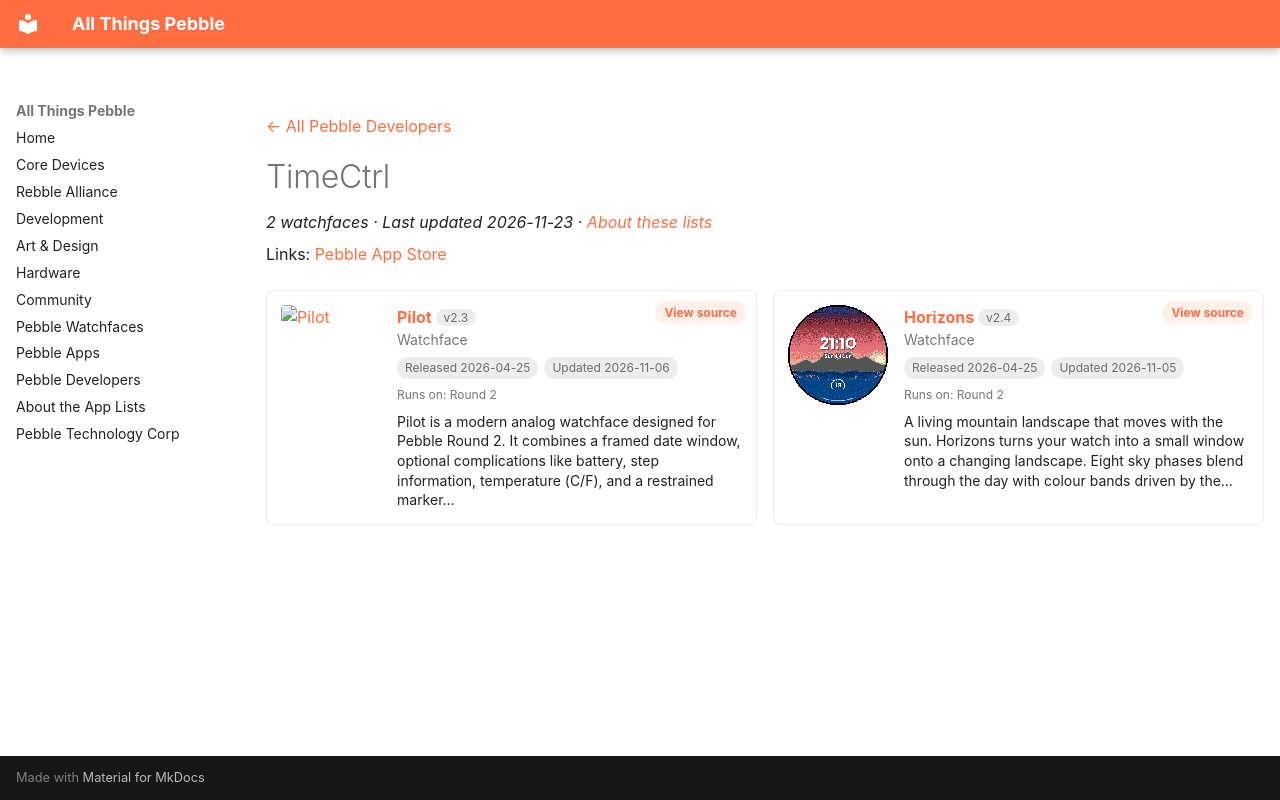

repository: saltedlolly/all-things-pebble · page: developers/timectrl.html · generator: mkdocs

---
title: "TimeCtrl"
hide:
  - toc
---

<!-- Generated by scripts/update_app_directory.py: do not edit by hand -->
[← All Pebble Developers](../developers.md)

<div class="dev-header" markdown>

<div class="dev-intro" markdown>

# TimeCtrl

*2 watchfaces · Last updated 2026-11-23 · [About these lists](../about-app-lists.md)*

Links: [Pebble App Store](https://apps.repebble.com/apps/dev/timectrl_cbfbe38addd006b1222c5679)

</div>
</div>

<div class="dev-controls" data-search-exclude hidden>
<div class="dev-filter" role="group" aria-label="Show"><button type="button" data-filter="all" aria-pressed="true">All <span>2</span></button><button type="button" data-filter="watchface" aria-pressed="false">Watchfaces <span>2</span></button><button type="button" data-filter="watchapp" aria-pressed="false" disabled>Apps <span>0</span></button></div>
<label class="dev-sort">Sort by <select><option value="updated">Recently updated</option><option value="released">Newest release</option><option value="title">A–Z</option></select></label>
</div>

<div class="app-grid dev-apps" data-search-exclude>
<div class="app-card" data-type="watchface" data-title="pilot" data-released="2026-04-25" data-updated="2026-11-06">
<a class="app-shot" href="https://apps.repebble.com/ddd33ce12ca54656b9925559" data-search-exclude><img src="../images/apps/ddd33ce12ca54656b9925559.png" alt="Pilot" loading="lazy"></a>
<div class="app-info">
<h2 class="app-name" id="app-ddd33ce12ca54656b9925559"><a href="https://apps.repebble.com/ddd33ce12ca54656b9925559">Pilot</a> <span class="app-version" title="Latest version" data-search-exclude>v2.3</span></h2>
<a class="app-source" href="https://pebble-site-ivory.vercel.app/index.html" title="Source code" data-search-exclude>View source</a>
<div class="app-dev">Watchface</div>
<div class="app-tags" data-search-exclude><span title="First published in the app store">Released 2026-04-25</span> <span title="Latest release in the app store">Updated 2026-11-06</span></div>
<div class="app-watches" title="Supported watches" data-search-exclude>Runs on: Round 2</div>
<p class="app-desc">Pilot is a modern analog watchface designed for Pebble Round 2. It combines a framed date window, optional complications like battery, step information, temperature (C/F), and a restrained marker…</p>
</div>
</div>
<div class="app-card" data-type="watchface" data-title="horizons" data-released="2026-04-25" data-updated="2026-11-05">
<a class="app-shot" href="https://apps.repebble.com/0256c72e7ee746eb900679e7" data-search-exclude><img src="../images/apps/0256c72e7ee746eb900679e7.png" alt="Horizons" loading="lazy"></a>
<div class="app-info">
<h2 class="app-name" id="app-0256c72e7ee746eb900679e7"><a href="https://apps.repebble.com/0256c72e7ee746eb900679e7">Horizons</a> <span class="app-version" title="Latest version" data-search-exclude>v2.4</span></h2>
<a class="app-source" href="https://pebble-site-ivory.vercel.app/index.html" title="Source code" data-search-exclude>View source</a>
<div class="app-dev">Watchface</div>
<div class="app-tags" data-search-exclude><span title="First published in the app store">Released 2026-04-25</span> <span title="Latest release in the app store">Updated 2026-11-05</span></div>
<div class="app-watches" title="Supported watches" data-search-exclude>Runs on: Round 2</div>
<p class="app-desc">A living mountain landscape that moves with the sun. Horizons turns your watch into a small window onto a changing landscape. Eight sky phases blend through the day with colour bands driven by the…</p>
</div>
</div>
</div>
